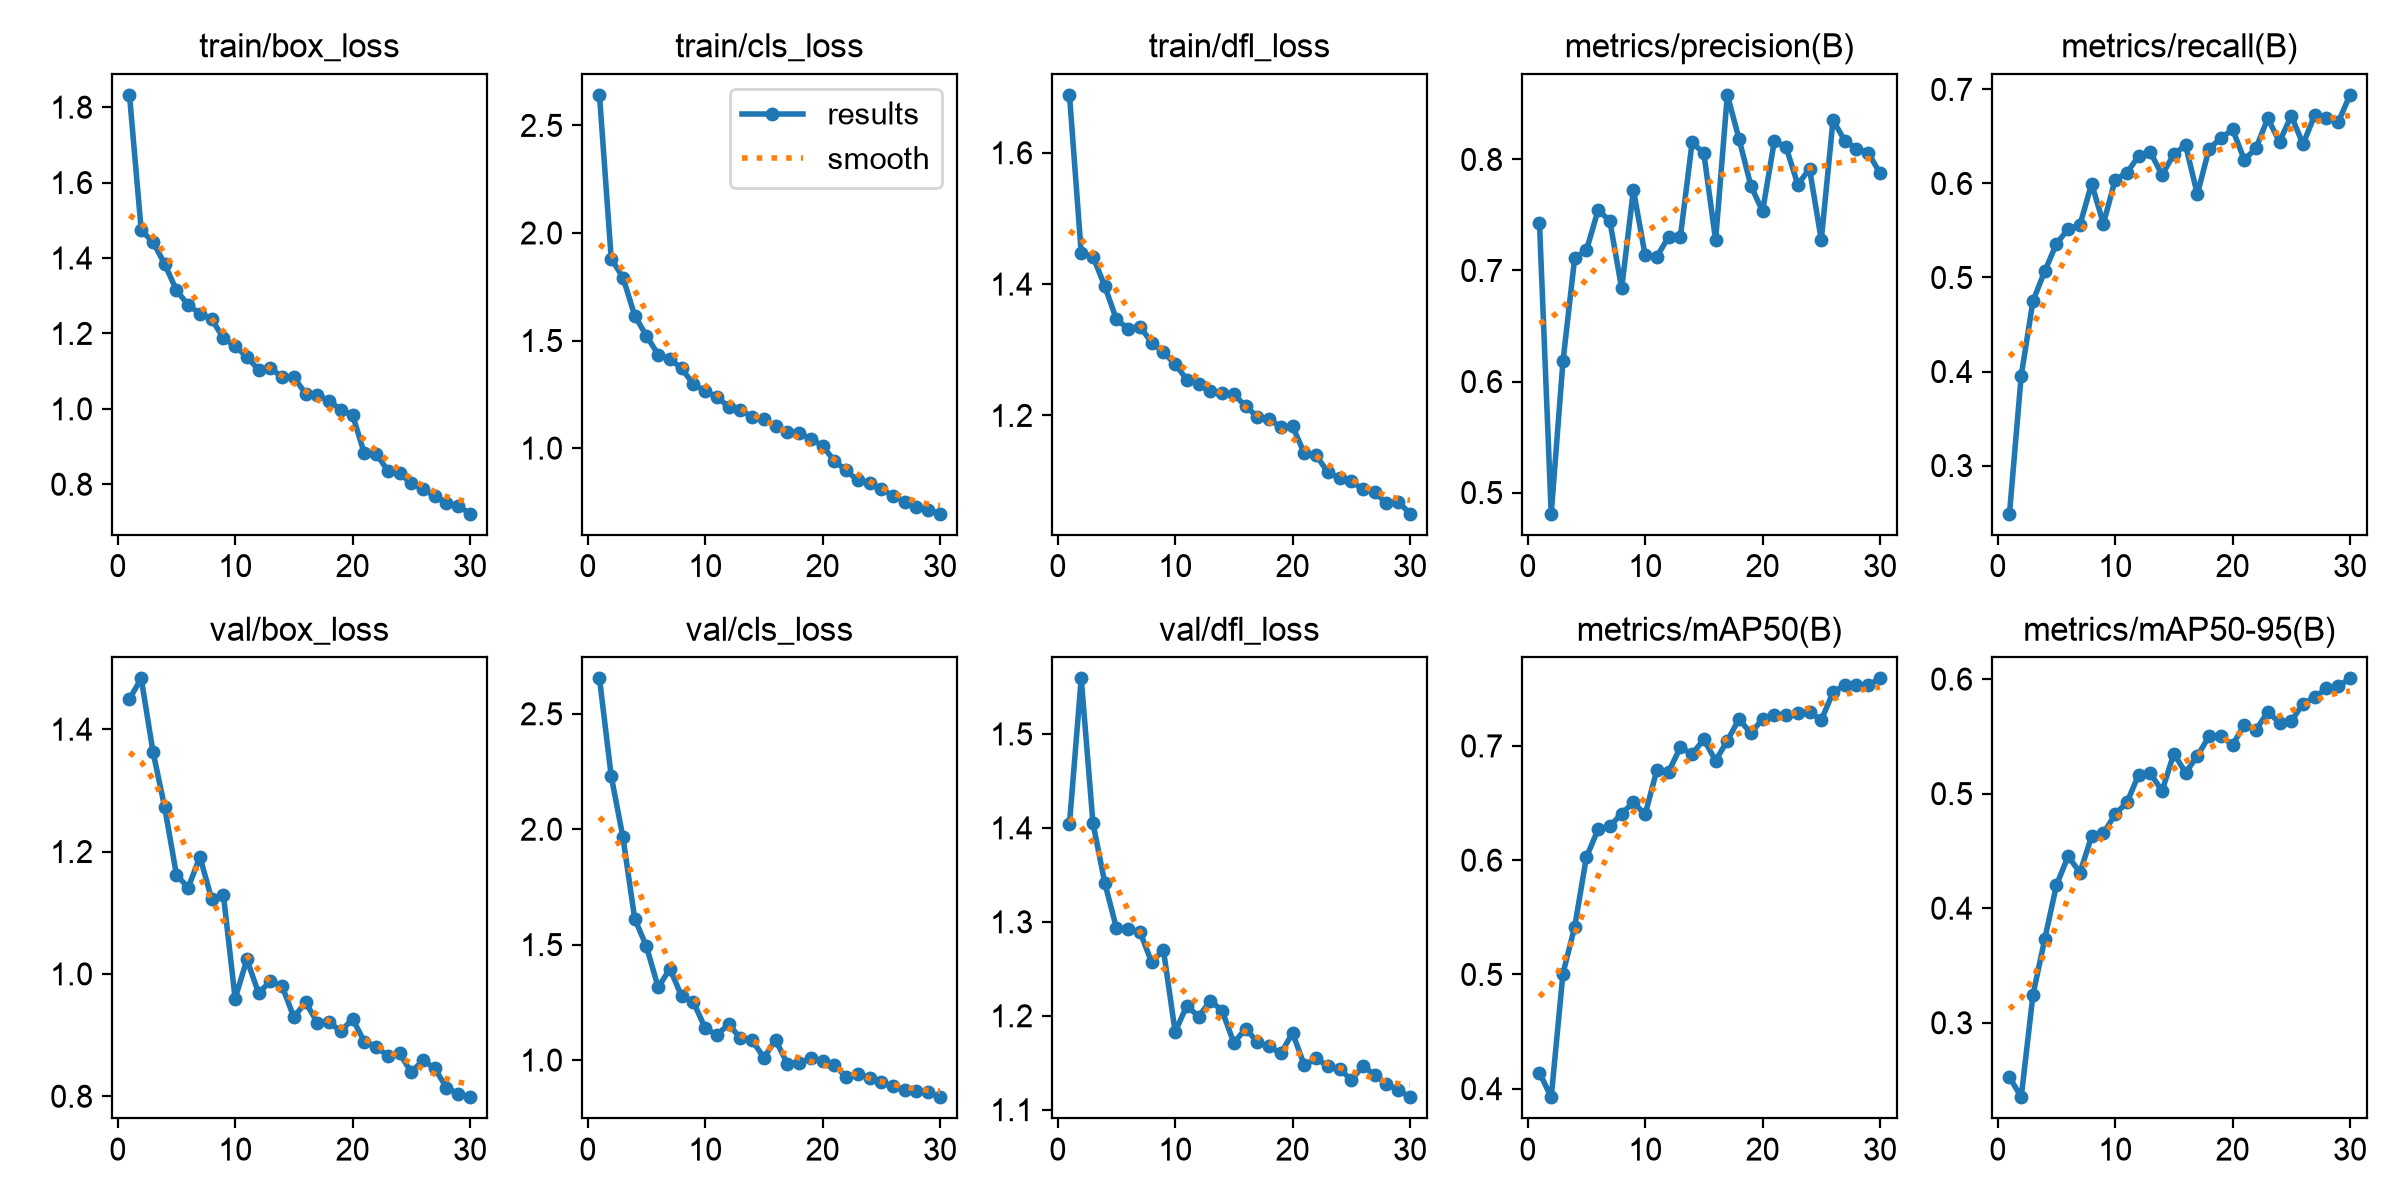

The file beside this chart, header and first rows:
epoch, time, train/box_loss, train/cls_loss, train/dfl_loss, metrics/precision(B), metrics/recall(B), metrics/mAP50(B), metrics/mAP50-95(B), val/box_loss, val/cls_loss, val/dfl_loss, lr/pg0, lr/pg1, lr/pg2
1, 68.21, 1.833, 2.642, 1.688, 0.7431, 0.2488, 0.4141, 0.2526, 1.449, 2.653, 1.404, 0.000471, 0.000471, 0.000471
2, 125.3, 1.473, 1.88, 1.448, 0.481, 0.3956, 0.3926, 0.235, 1.483, 2.23, 1.559, 0.0009161, 0.0009161, 0.0009161
3, 181.7, 1.442, 1.793, 1.442, 0.6181, 0.4749, 0.5008, 0.3243, 1.363, 1.964, 1.405, 0.00133, 0.00133, 0.00133
4, 238.4, 1.384, 1.616, 1.397, 0.7113, 0.5065, 0.5418, 0.3729, 1.272, 1.612, 1.342, 0.001288, 0.001288, 0.001288
5, 295.1, 1.314, 1.522, 1.346, 0.7182, 0.5358, 0.6028, 0.42, 1.162, 1.492, 1.293, 0.00124, 0.00124, 0.00124
6, 353.4, 1.275, 1.435, 1.332, 0.7547, 0.5517, 0.6271, 0.4455, 1.141, 1.315, 1.292, 0.001193, 0.001193, 0.001193
7, 411.2, 1.253, 1.414, 1.335, 0.7441, 0.5559, 0.6297, 0.431, 1.191, 1.395, 1.29, 0.001146, 0.001146, 0.001146
8, 468.7, 1.238, 1.37, 1.311, 0.6838, 0.5998, 0.6407, 0.4628, 1.122, 1.277, 1.257, 0.001099, 0.001099, 0.001099
9, 526.4, 1.187, 1.297, 1.296, 0.7726, 0.5572, 0.6506, 0.4652, 1.129, 1.251, 1.27, 0.001052, 0.001052, 0.001052
10, 583.9, 1.166, 1.266, 1.278, 0.7136, 0.6039, 0.6402, 0.482, 0.9596, 1.138, 1.183, 0.001005, 0.001005, 0.001005
11, 641.3, 1.138, 1.238, 1.255, 0.7125, 0.6111, 0.6789, 0.4923, 1.024, 1.108, 1.211, 0.0009574, 0.0009574, 0.0009574
12, 698.8, 1.104, 1.192, 1.247, 0.7303, 0.6293, 0.6775, 0.5163, 0.9683, 1.155, 1.199, 0.0009103, 0.0009103, 0.0009103
13, 756.3, 1.107, 1.177, 1.237, 0.7304, 0.6332, 0.6987, 0.5176, 0.9884, 1.095, 1.216, 0.0008631, 0.0008631, 0.0008631
14, 813.9, 1.085, 1.145, 1.234, 0.8153, 0.6089, 0.6929, 0.5024, 0.98, 1.085, 1.205, 0.000816, 0.000816, 0.000816
15, 871.2, 1.083, 1.137, 1.233, 0.8055, 0.6311, 0.7057, 0.535, 0.9291, 1.011, 1.171, 0.0007688, 0.0007688, 0.0007688
16, 928, 1.041, 1.101, 1.214, 0.7272, 0.6406, 0.687, 0.5183, 0.9536, 1.087, 1.186, 0.0007216, 0.0007216, 0.0007216
17, 985.6, 1.038, 1.073, 1.198, 0.8581, 0.5885, 0.7046, 0.5328, 0.9204, 0.9836, 1.172, 0.0006745, 0.0006745, 0.0006745
18, 1043, 1.021, 1.069, 1.195, 0.8183, 0.637, 0.7236, 0.5501, 0.9215, 0.987, 1.167, 0.0006273, 0.0006273, 0.0006273
19, 1101, 0.9978, 1.042, 1.182, 0.7765, 0.648, 0.7109, 0.5503, 0.9059, 1.008, 1.16, 0.0005802, 0.0005802, 0.0005802
20, 1159, 0.9835, 1.011, 1.183, 0.7533, 0.6575, 0.7237, 0.5425, 0.9264, 0.9965, 1.182, 0.000533, 0.000533, 0.000533
21, 1214, 0.8823, 0.9406, 1.142, 0.8165, 0.6251, 0.7271, 0.5602, 0.8892, 0.977, 1.147, 0.0004859, 0.0004859, 0.0004859
22, 1268, 0.8814, 0.8964, 1.139, 0.8111, 0.6376, 0.7274, 0.5557, 0.8812, 0.9282, 1.155, 0.0004387, 0.0004387, 0.0004387
23, 1324, 0.836, 0.8494, 1.114, 0.7774, 0.6692, 0.7285, 0.5713, 0.866, 0.9387, 1.147, 0.0003915, 0.0003915, 0.0003915
24, 1378, 0.8289, 0.8378, 1.105, 0.7916, 0.6442, 0.7297, 0.562, 0.8699, 0.9221, 1.144, 0.0003444, 0.0003444, 0.0003444
25, 1433, 0.8022, 0.8085, 1.1, 0.7274, 0.6721, 0.7225, 0.5632, 0.8393, 0.9036, 1.131, 0.0002972, 0.0002972, 0.0002972
26, 1488, 0.7881, 0.7793, 1.087, 0.8354, 0.6417, 0.7469, 0.5784, 0.8586, 0.8858, 1.147, 0.0002501, 0.0002501, 0.0002501
27, 1543, 0.7678, 0.7516, 1.083, 0.8169, 0.6727, 0.7532, 0.584, 0.8456, 0.87, 1.137, 0.0002029, 0.0002029, 0.0002029
28, 1597, 0.7507, 0.7245, 1.066, 0.8095, 0.6699, 0.7531, 0.5922, 0.8141, 0.8637, 1.127, 0.0001558, 0.0001558, 0.0001558
29, 1652, 0.7424, 0.7142, 1.069, 0.8061, 0.665, 0.753, 0.5937, 0.8042, 0.8634, 1.121, 0.0001086, 0.0001086, 0.0001086
30, 1707, 0.7219, 0.6951, 1.05, 0.7875, 0.6942, 0.7591, 0.6006, 0.7984, 0.839, 1.113, 6.1447e-05, 6.1447e-05, 6.1447e-05
